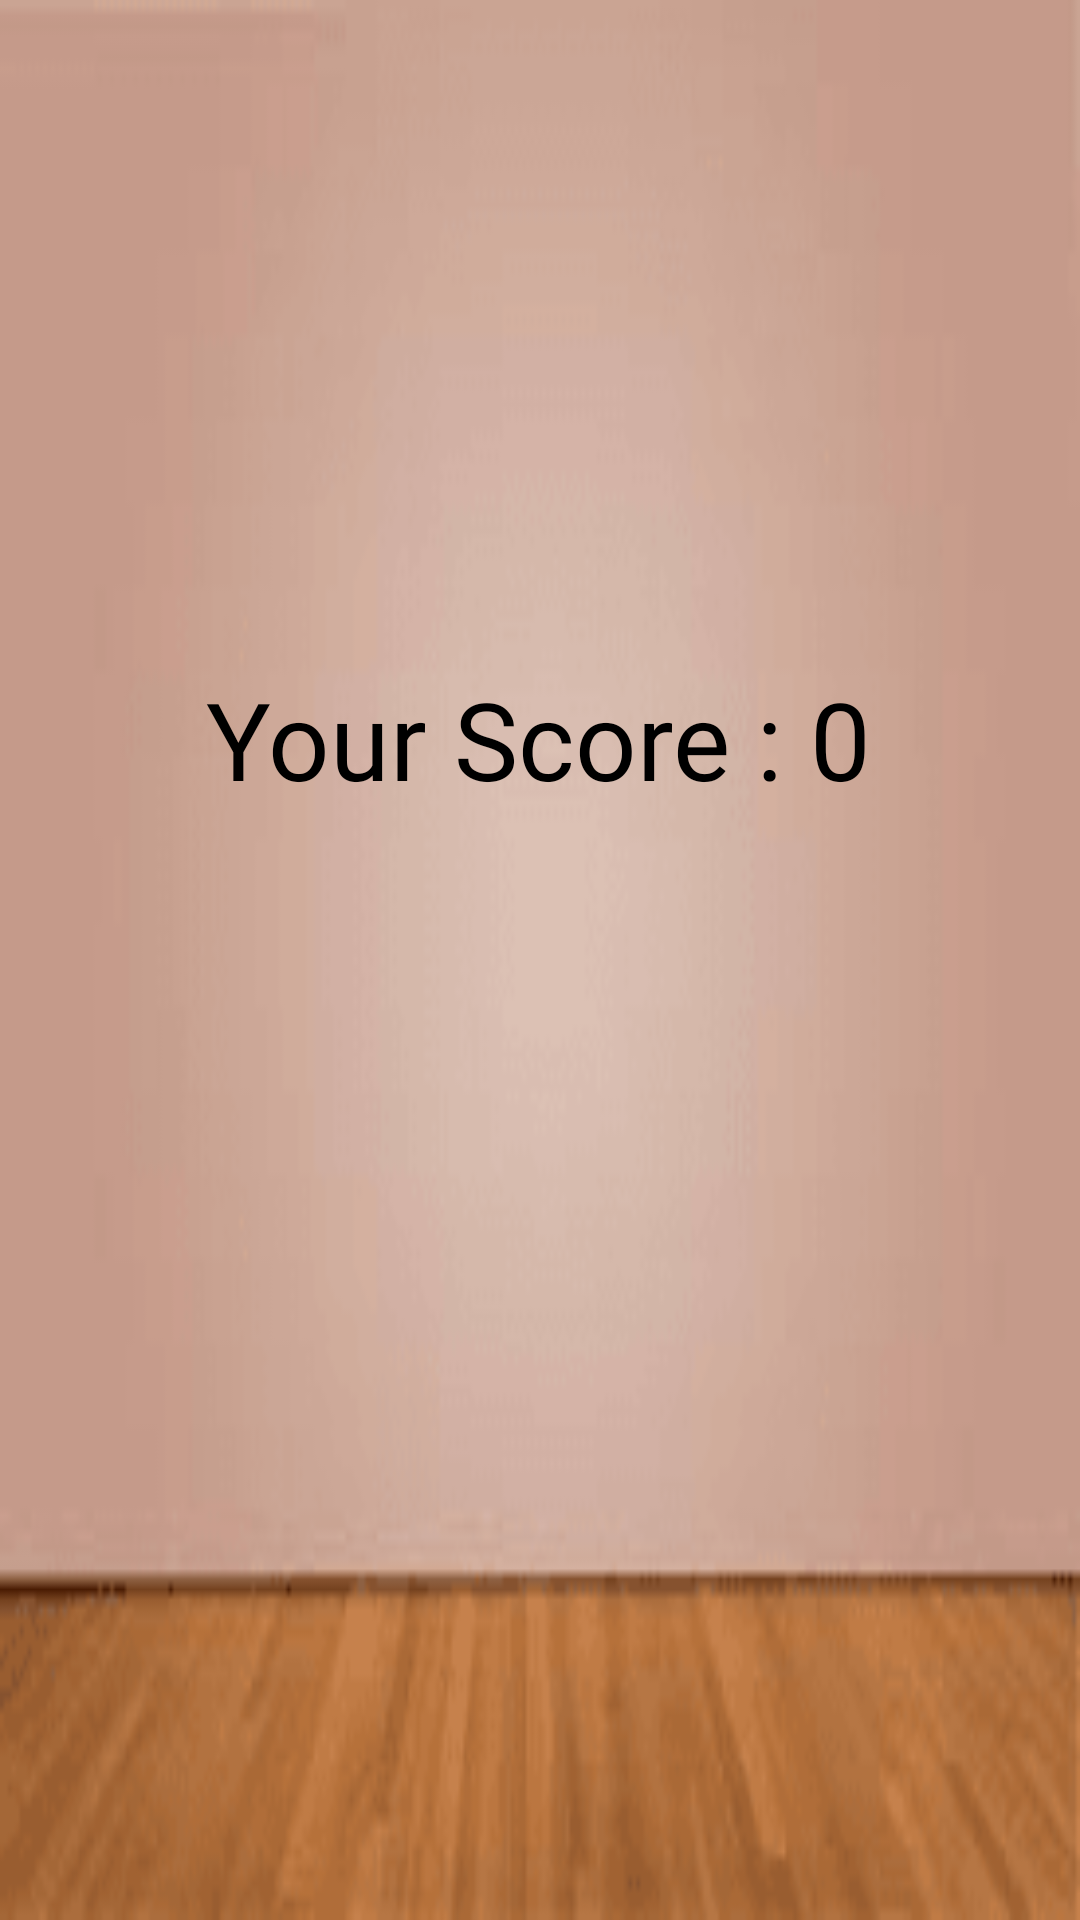

Produce the Android XML layout that renders to this screen, including the resource entries it uses.
<!-- AndroidManifest.xml: application theme Theme.GildedCourt -->
<!-- res/layout/activity_res.xml -->
<?xml version="1.0" encoding="utf-8"?>
<androidx.constraintlayout.widget.ConstraintLayout xmlns:android="http://schemas.android.com/apk/res/android"
    xmlns:app="http://schemas.android.com/apk/res-auto"
    xmlns:tools="http://schemas.android.com/tools"
    android:layout_width="match_parent"
    android:background="@drawable/rooms"
    android:layout_height="match_parent"
    tools:context=".white.Res">

    <LinearLayout
        android:id="@+id/linearLayout"
        android:layout_width="300dp"
        android:layout_height="50dp"
        android:gravity="center"
        android:orientation="horizontal"
        app:layout_constraintBottom_toBottomOf="parent"
        app:layout_constraintEnd_toEndOf="parent"
        app:layout_constraintHorizontal_bias="0.497"
        app:layout_constraintStart_toStartOf="parent"
        app:layout_constraintTop_toTopOf="parent"
        app:layout_constraintVertical_bias="0.375">

        <TextView
            android:fontFamily="@font/fonts"
            android:layout_width="wrap_content"
            android:layout_height="wrap_content"
            android:text="Your Score : "
            android:textColor="@color/black"
            android:textSize="36dp" />

        <TextView
            android:fontFamily="@font/fonts"
            android:id="@+id/scorera"
            android:layout_width="wrap_content"
            android:layout_height="wrap_content"
            android:text="0"
            android:textColor="@color/black"
            android:textSize="36dp" />



    </LinearLayout>

    <ImageView
        android:id="@+id/start"
        android:layout_width="200dp"
        android:layout_height="200dp"
        android:src="@drawable/starter"
        app:layout_constraintBottom_toBottomOf="parent"
        app:layout_constraintEnd_toEndOf="parent"
        app:layout_constraintHorizontal_bias="0.497"
        app:layout_constraintStart_toStartOf="parent"
        app:layout_constraintTop_toTopOf="parent"
        app:layout_constraintVertical_bias="0.713" />


</androidx.constraintlayout.widget.ConstraintLayout>
<!-- resources referenced by this layout -->
<resources>
  <!-- drawable rooms: png bitmap (drawable, 8582 bytes) -->
  <style name="Theme.GildedCourt" parent="Theme.MaterialComponents.DayNight.NoActionBar">
          
          <item name="colorPrimary">@color/purple_500</item>
          <item name="colorPrimaryVariant">@color/purple_700</item>
          <item name="colorOnPrimary">@color/white</item>
          
          <item name="colorSecondary">@color/teal_200</item>
          <item name="colorSecondaryVariant">@color/teal_700</item>
          <item name="colorOnSecondary">@color/black</item>
          
          <item name="android:statusBarColor" tools:targetApi="l">@color/black</item>
          
      </style>
  <!-- not gathered from this repository: default colours our renderer supplied (Android Studio template values) -->
  <color name="purple_500">#FF6200EE</color>
  <color name="purple_700">#FF3700B3</color>
  <color name="teal_200">#FF03DAC5</color>
  <color name="teal_700">#FF018786</color>
  <color name="black">#FF000000</color>
  <color name="white">#FFFFFFFF</color>
</resources>
